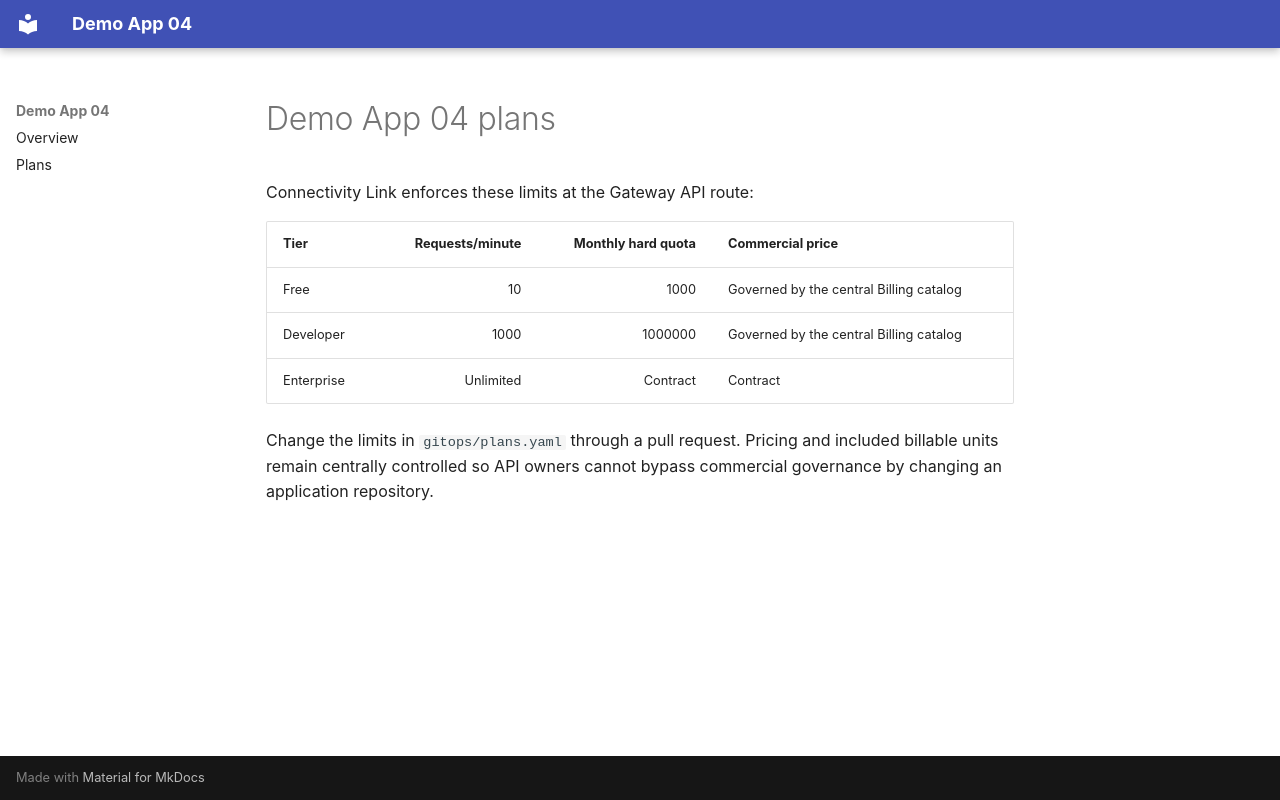

repository: arencloud/demo-app-04 · page: plans/index.html · generator: mkdocs

# Demo App 04 plans

Connectivity Link enforces these limits at the Gateway API route:

| Tier | Requests/minute | Monthly hard quota | Commercial price |
|---|---:|---:|---|
| Free | 10 | 1000 | Governed by the central Billing catalog |
| Developer | 1000 | 1000000 | Governed by the central Billing catalog |
| Enterprise | Unlimited | Contract | Contract |

Change the limits in `gitops/plans.yaml` through a pull request. Pricing and
included billable units remain centrally controlled so API owners cannot bypass
commercial governance by changing an application repository.
